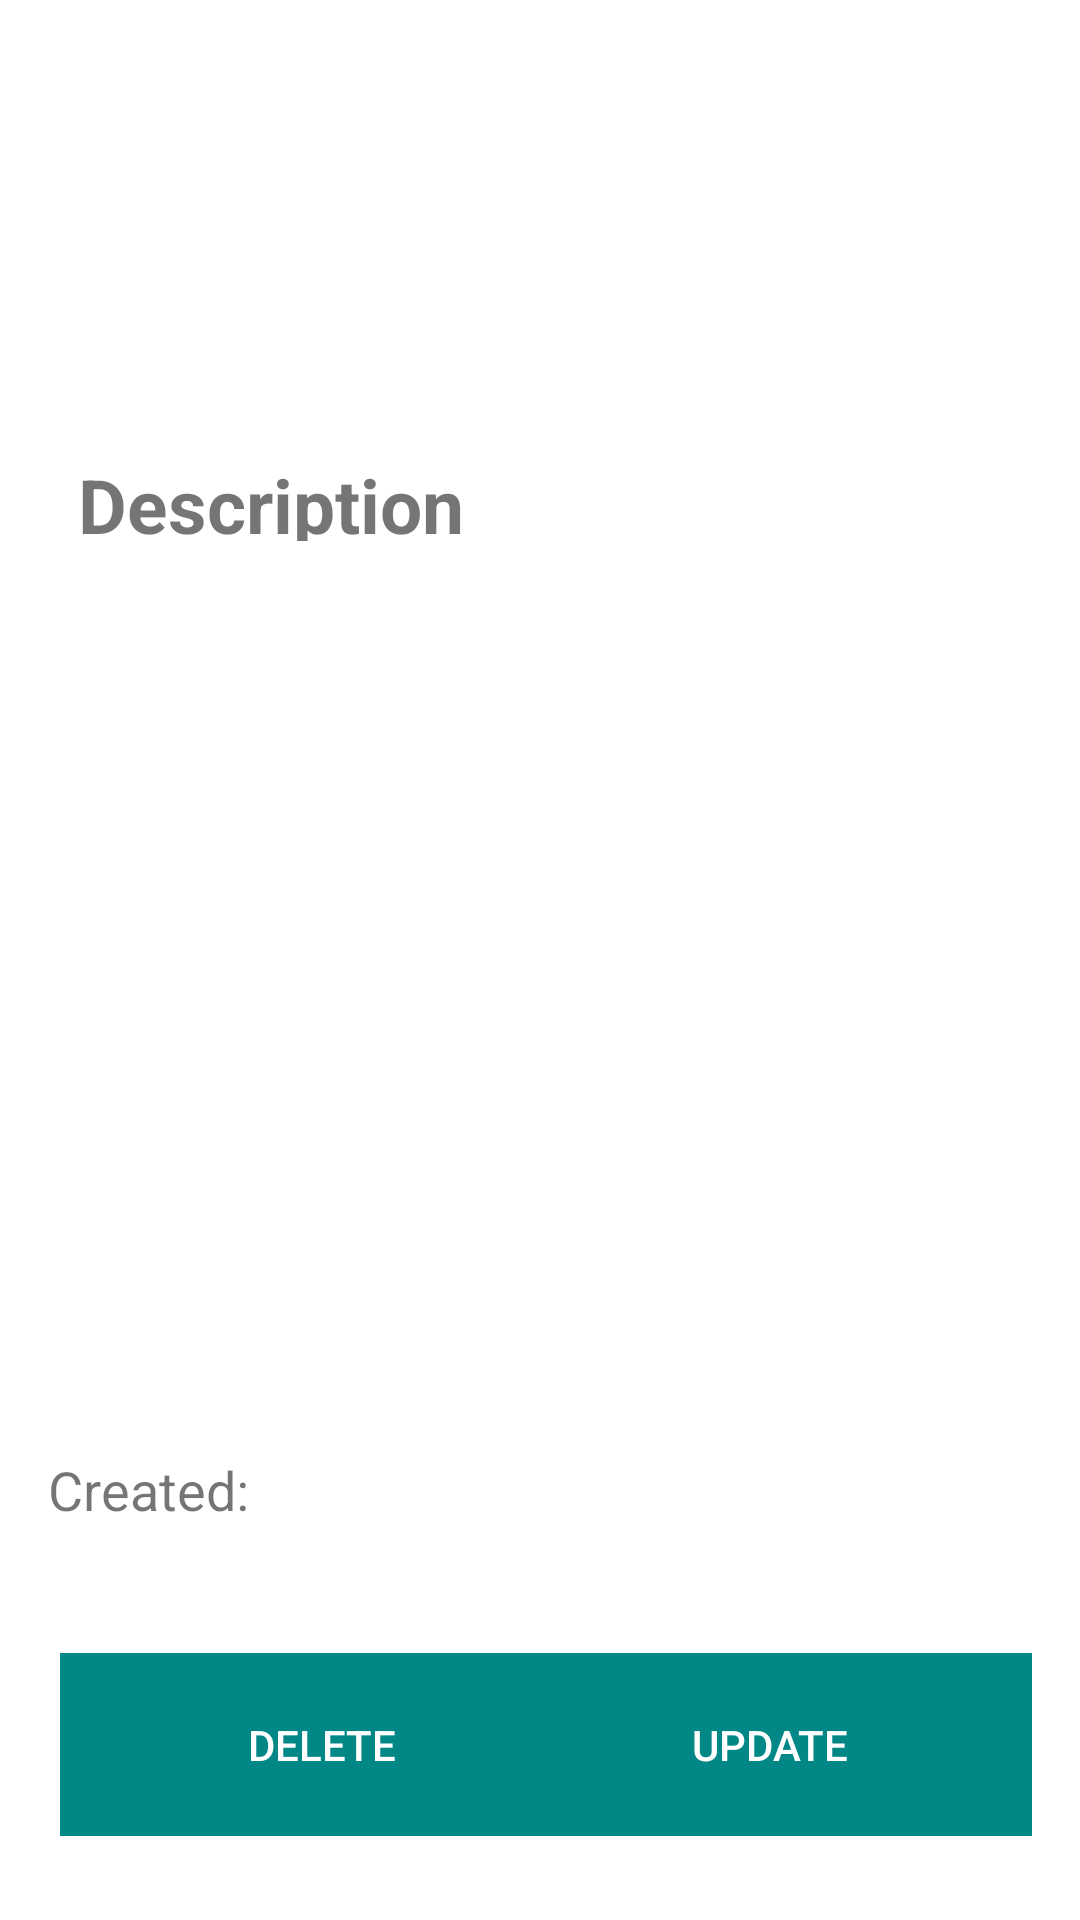

Produce the Android XML layout that renders to this screen, including the resource entries it uses.
<!-- AndroidManifest.xml: application theme Theme.Shopper -->
<!-- res/layout/fragment_detail.xml -->
<?xml version="1.0" encoding="utf-8"?>
<layout xmlns:tools="http://schemas.android.com/tools"
    xmlns:android="http://schemas.android.com/apk/res/android"
    xmlns:app="http://schemas.android.com/apk/res-auto">

    <data>
        <variable
            name="viewModel"
            type="hu.bme.aut.shopper.viewmodel.DetailsViewModel" />
    </data>

    <androidx.constraintlayout.widget.ConstraintLayout
        android:layout_width="match_parent"
        android:layout_height="match_parent"
        android:paddingHorizontal="16dp">

        <TextView
            android:id="@+id/tv"
            android:layout_width="match_parent"
            android:layout_height="wrap_content"
            android:background="@color/gray"
            android:layout_marginTop="52dp"
            android:padding="10dp"
            android:text="@{viewModel.item.content}"
            android:textSize="30sp"
            android:textStyle="bold"
            app:layout_constraintEnd_toEndOf="parent"
            app:layout_constraintStart_toStartOf="parent"
            app:layout_constraintTop_toTopOf="parent"
            tools:text="@tools:sample/first_names" />

        <TextView
            android:id="@+id/textView"
            android:layout_width="374dp"
            android:layout_height="49dp"
            android:layout_marginTop="29dp"
            android:lines="12"
            android:padding="10dp"
            android:text="@string/description"
            android:textSize="25sp"
            android:textStyle="bold"
            app:layout_constraintEnd_toEndOf="parent"
            app:layout_constraintHorizontal_bias="0.0"
            app:layout_constraintStart_toStartOf="parent"
            app:layout_constraintTop_toBottomOf="@+id/tv"
            tools:text="@tools:sample/lorem/random" />

        <TextView
            android:id="@+id/tvDescription"
            android:layout_width="379dp"
            android:layout_height="253dp"
            android:layout_marginTop="12dp"
            android:background="@color/gray"
            android:lines="12"
            android:padding="10dp"
            android:text="@{viewModel.item.description}"
            android:textSize="20sp"
            app:layout_constraintEnd_toEndOf="parent"
            app:layout_constraintHorizontal_bias="0.625"
            app:layout_constraintStart_toStartOf="parent"
            app:layout_constraintTop_toBottomOf="@+id/textView"
            tools:text="@tools:sample/lorem/random" />

        <TextView
            android:id="@+id/tvDate"
            android:layout_width="227dp"
            android:layout_height="31dp"
            android:layout_marginTop="28dp"
            android:background="@color/gray"
            android:text="@{viewModel.item.created}"
            android:textAlignment="center"
            android:textSize="15sp"
            app:layout_constraintEnd_toEndOf="parent"
            app:layout_constraintHorizontal_bias="1.0"
            app:layout_constraintStart_toEndOf="@+id/textView2"
            app:layout_constraintTop_toBottomOf="@+id/tvDescription"
            tools:text="@tools:sample/date/mmddyy" />

        <TextView
            android:id="@+id/textView2"
            android:layout_width="142dp"
            android:layout_height="30dp"
            android:layout_marginTop="29dp"
            android:background="@color/gray"
            android:text="@string/created"
            android:textAlignment="textStart"
            android:textSize="18sp"
            app:layout_constraintStart_toStartOf="parent"
            app:layout_constraintTop_toBottomOf="@+id/tvDescription"
            tools:text="@tools:sample/date/mmddyy" />

        <androidx.appcompat.widget.AppCompatButton
            android:id="@+id/editButton"
            style="@style/Widget.AppCompat.Button.Borderless"
            android:layout_width="175dp"
            android:layout_height="61dp"
            android:layout_marginStart="4dp"
            android:layout_marginBottom="28dp"
            android:background="@color/teal_700"
            android:text="@string/update"
            android:textColor="@color/white"
            app:layout_constraintBottom_toBottomOf="parent"
            app:layout_constraintEnd_toEndOf="parent" />

        <androidx.appcompat.widget.AppCompatButton
            android:id="@+id/deleteButton"
            style="@style/Widget.AppCompat.Button.Borderless"
            android:layout_width="175dp"
            android:layout_height="61dp"
            android:layout_marginStart="4dp"
            android:layout_marginBottom="28dp"
            android:background="@color/teal_700"
            android:text="@string/delete"
            android:textColor="@color/white"
            app:flow_verticalAlign="center"
            app:layout_constraintBottom_toBottomOf="parent"
            app:layout_constraintStart_toStartOf="parent" />
    </androidx.constraintlayout.widget.ConstraintLayout>

</layout>
<!-- resources referenced by this layout -->
<resources>
  <string name="created">Created:</string>
  <string name="delete">Delete</string>
  <string name="description">Description</string>
  <string name="update">Update</string>
  <style name="Theme.Shopper" parent="Theme.MaterialComponents.DayNight.DarkActionBar">
          
          <item name="colorPrimary">@color/teal_700</item>
          <item name="colorPrimaryVariant">@color/teal_700</item>
          <item name="colorOnPrimary">@color/white</item>
          
          <item name="colorSecondary">@color/teal_200</item>
          <item name="colorSecondaryVariant">@color/teal_700</item>
          <item name="colorOnSecondary">@color/black</item>
          
          <item name="android:statusBarColor" tools:targetApi="l">?attr/colorPrimaryVariant</item>
          
      </style>
  <!-- not gathered from this repository: default colours our renderer supplied (Android Studio template values) -->
  <color name="teal_200">#FF03DAC5</color>
  <color name="teal_700">#FF018786</color>
  <color name="black">#FF000000</color>
  <color name="white">#FFFFFFFF</color>
</resources>
